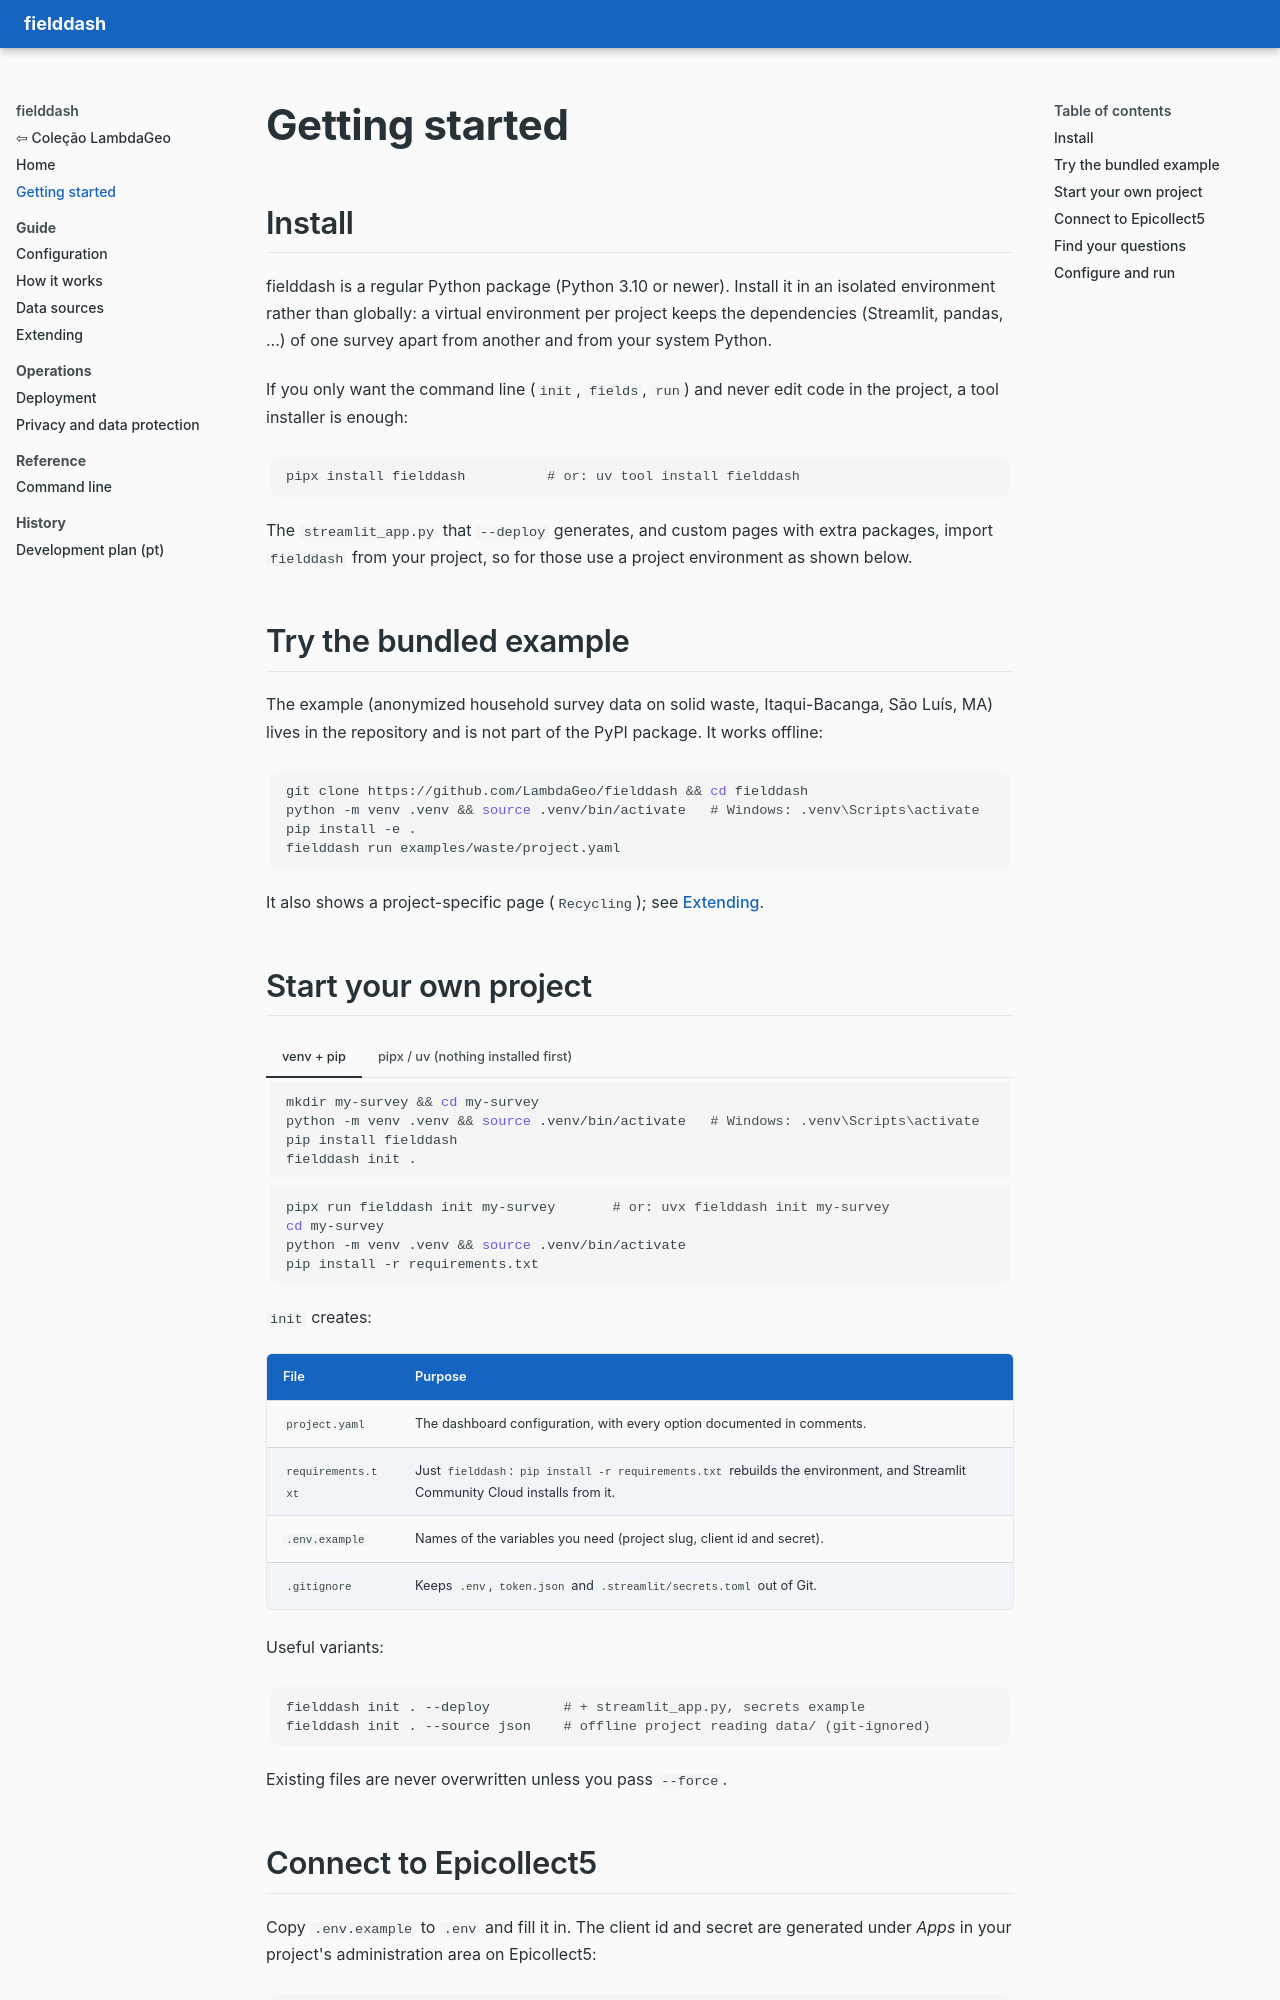

repository: LambdaGeo/fielddash · page: getting-started/index.html · generator: mkdocs

# Getting started

## Install

fielddash is a regular Python package (Python 3.10 or newer). Install it in an isolated environment rather than globally: a virtual environment per project keeps the dependencies (Streamlit, pandas, ...) of one survey apart from another and from your system Python.

If you only want the command line (`init`, `fields`, `run`) and never edit code in the project, a tool installer is enough:

```bash
pipx install fielddash          # or: uv tool install fielddash
```

The `streamlit_app.py` that `--deploy` generates, and custom pages with extra packages, import `fielddash` from your project, so for those use a project environment as shown below.

## Try the bundled example

The example (anonymized household survey data on solid waste, Itaqui-Bacanga, São Luís, MA) lives in the repository and is not part of the PyPI package. It works offline:

```bash
git clone https://github.com/LambdaGeo/fielddash && cd fielddash
python -m venv .venv && source .venv/bin/activate   # Windows: .venv\Scripts\activate
pip install -e .
fielddash run examples/waste/project.yaml
```

It also shows a project-specific page (`Recycling`); see [Extending](extending.md).

## Start your own project

=== "venv + pip"

    ```bash
    mkdir my-survey && cd my-survey
    python -m venv .venv && source .venv/bin/activate   # Windows: .venv\Scripts\activate
    pip install fielddash
    fielddash init .
    ```

=== "pipx / uv (nothing installed first)"

    ```bash
    pipx run fielddash init my-survey       # or: uvx fielddash init my-survey
    cd my-survey
    python -m venv .venv && source .venv/bin/activate
    pip install -r requirements.txt
    ```

`init` creates:

| File | Purpose |
|------|---------|
| `project.yaml` | The dashboard configuration, with every option documented in comments. |
| `requirements.txt` | Just `fielddash`: `pip install -r requirements.txt` rebuilds the environment, and Streamlit Community Cloud installs from it. |
| `.env.example` | Names of the variables you need (project slug, client id and secret). |
| `.gitignore` | Keeps `.env`, `token.json` and `.streamlit/secrets.toml` out of Git. |

Useful variants:

```bash
fielddash init . --deploy         # + streamlit_app.py, secrets example
fielddash init . --source json    # offline project reading data/ (git-ignored)
```

Existing files are never overwritten unless you pass `--force`.
